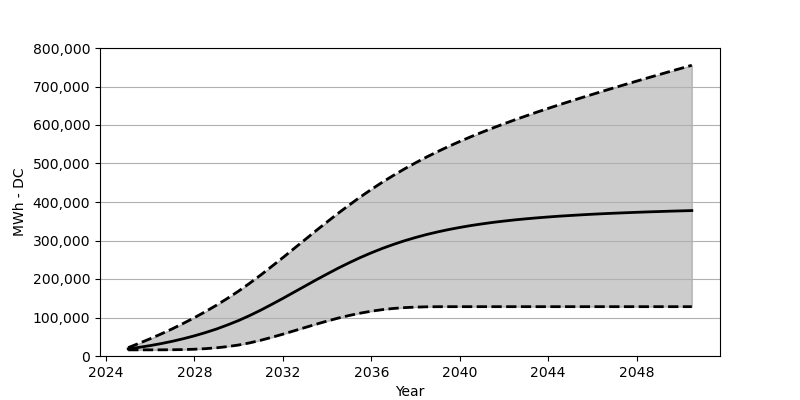

Data behind this chart, as committed beside it:
Date, Low, Base, High
2025-01, 15958, 18566, 21782
2025-07, 15958, 22473, 33060
2026-01, 15979, 27071, 44946
2026-07, 16061, 32266, 57440
2027-01, 16257, 38215, 70718
2027-07, 16711, 44864, 84790
2028-01, 17597, 52410, 99655
2028-07, 19092, 60842, 115355
2029-01, 21339, 70203, 132138
2029-07, 24473, 80707, 149931
2030-01, 28607, 92274, 168816
2030-07, 34101, 105057, 188980
2031-01, 40905, 119190, 210464
2031-07, 48534, 134096, 232751
2032-01, 56688, 149632, 255606
2032-07, 65316, 165600, 278873
2033-01, 73955, 181630, 302232
2033-07, 82553, 197516, 325510
2034-01, 90738, 213031, 348344
2034-07, 98418, 228030, 370672
2035-01, 105273, 242277, 392187
2035-07, 111283, 255585, 412897
2036-01, 116386, 268038, 432638
2036-07, 120458, 279419, 451452
2037-01, 123520, 289841, 469183
2037-07, 125643, 299274, 485904
2038-01, 126994, 307789, 501831
2038-07, 127767, 315490, 516768
2039-01, 128045, 322314, 530953
2039-07, 128128, 328417, 544427
2040-01, 128138, 333870, 557220
2040-07, 128138, 338777, 569446
2041-01, 128138, 343107, 581116
2041-07, 128138, 347024, 592311
2042-01, 128138, 350477, 603145
2042-07, 128138, 353560, 613568
2043-01, 128138, 356343, 623680
2043-07, 128138, 358838, 633556
2044-01, 128138, 361085, 643143
2044-07, 128138, 363168, 652545
2045-01, 128138, 364951, 661720
2045-07, 128138, 366673, 670709
2046-01, 128138, 368229, 679575
2046-07, 128138, 369652, 688358
2047-01, 128138, 370909, 696955
2047-07, 128138, 372105, 705470
2048-01, 128138, 373239, 713944
2048-07, 128138, 374270, 722335
2049-01, 128138, 375188, 730603
2049-07, 128138, 376146, 738840
2050-01, 128138, 376940, 747035
2050-07, 128138, 377754, 755158
